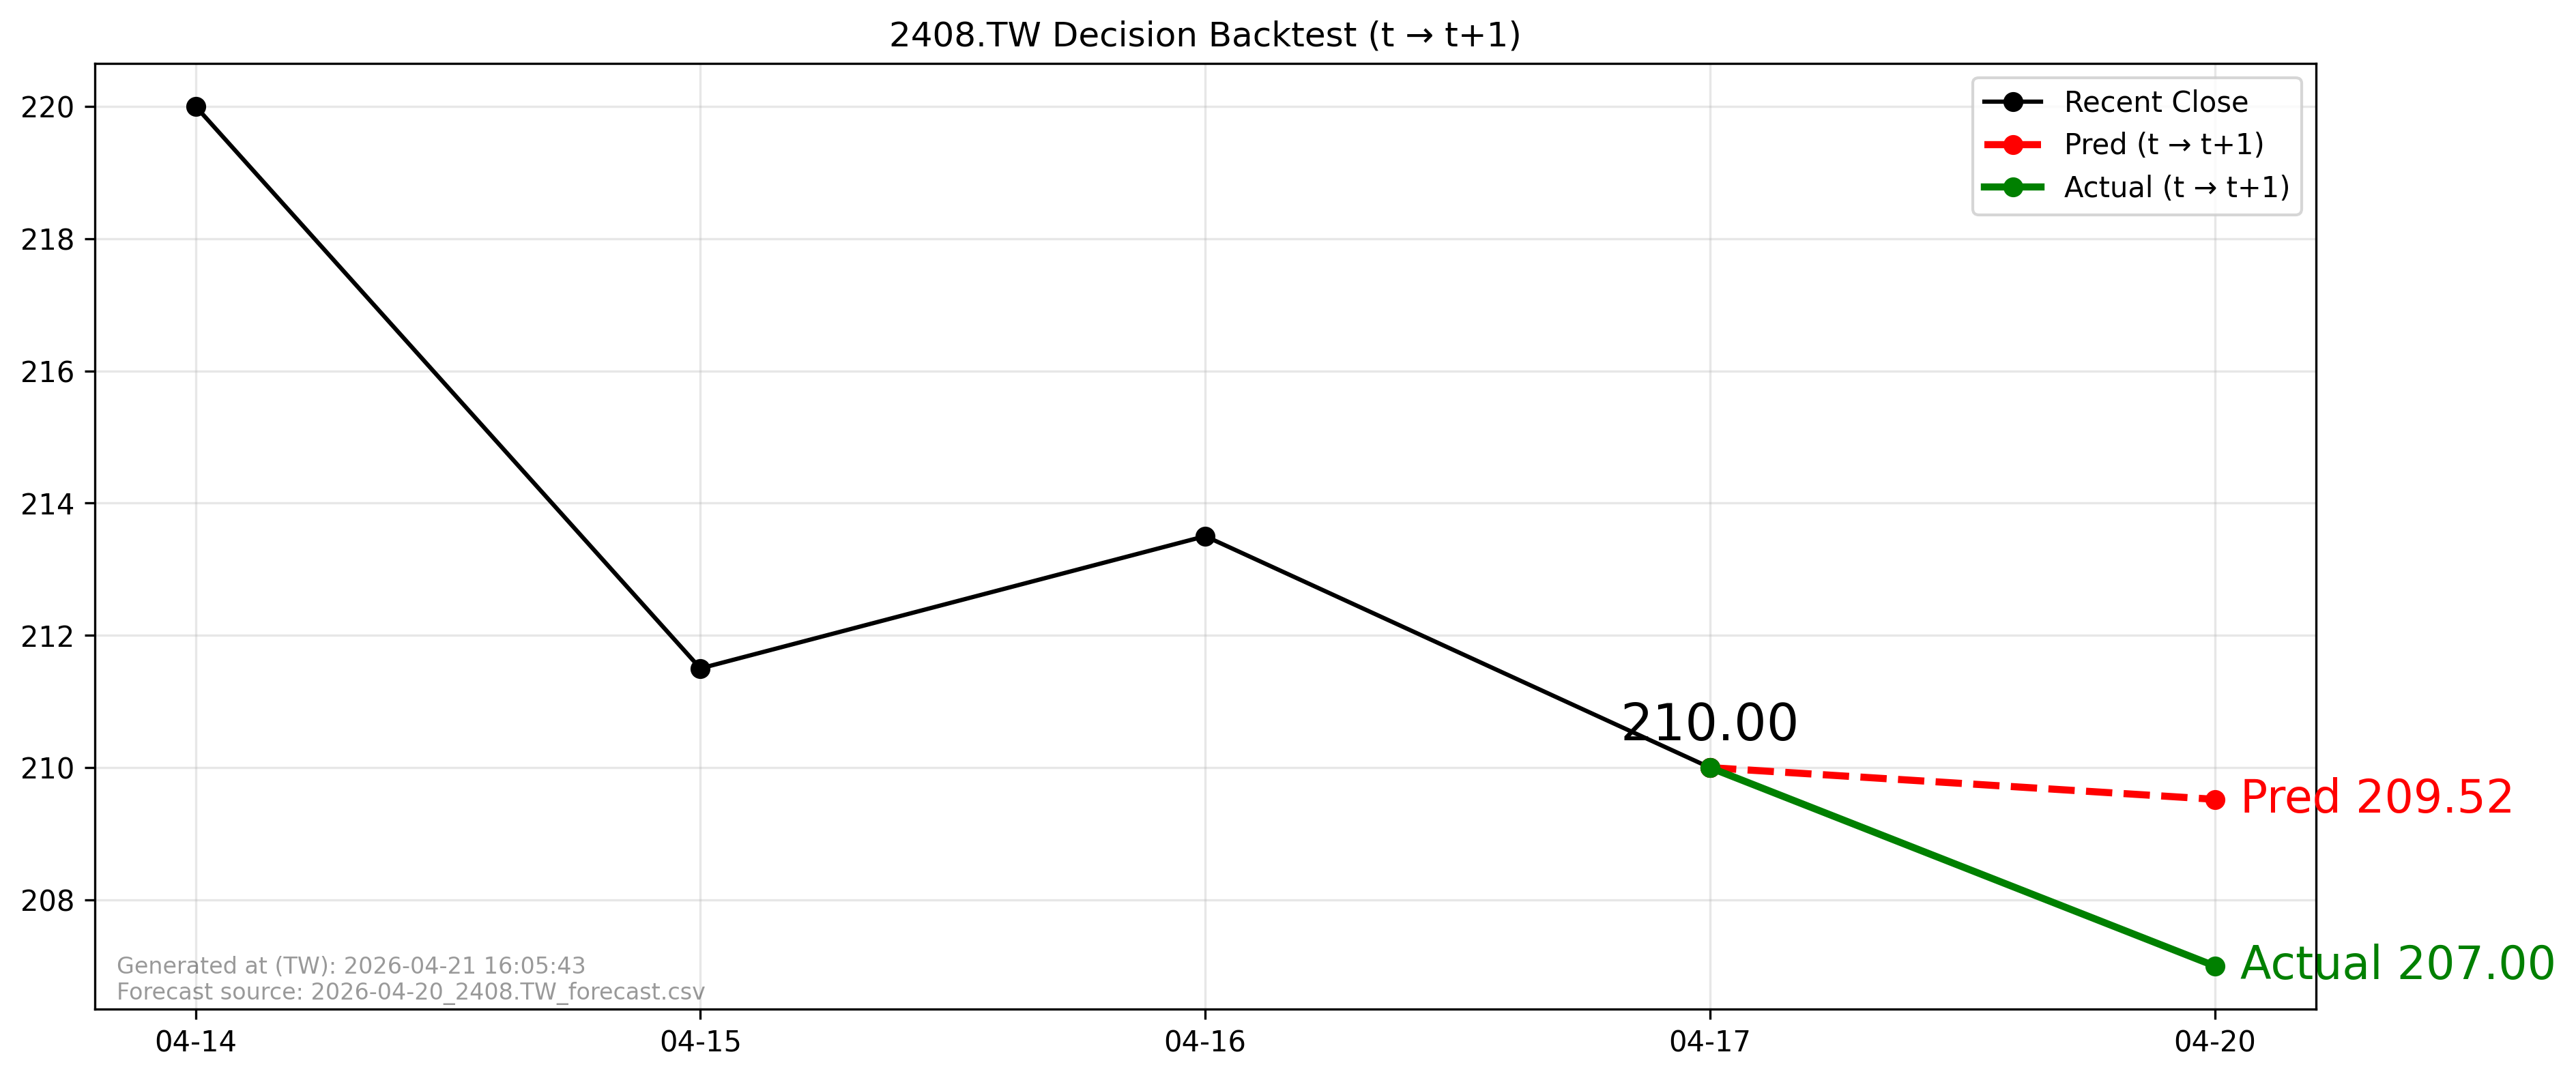

The file beside this chart, header and first rows:
forecast_file, forecast_asof_date, t, t1, close_t, pred_t1, actual_t1, direction_pred, direction_actual, aligned
2026-04-20_2408.TW_forecast.csv, 2026-04-20, 2026-04-17, 2026-04-20, 210.0, 209.5, 207.0, -1, -1, True
